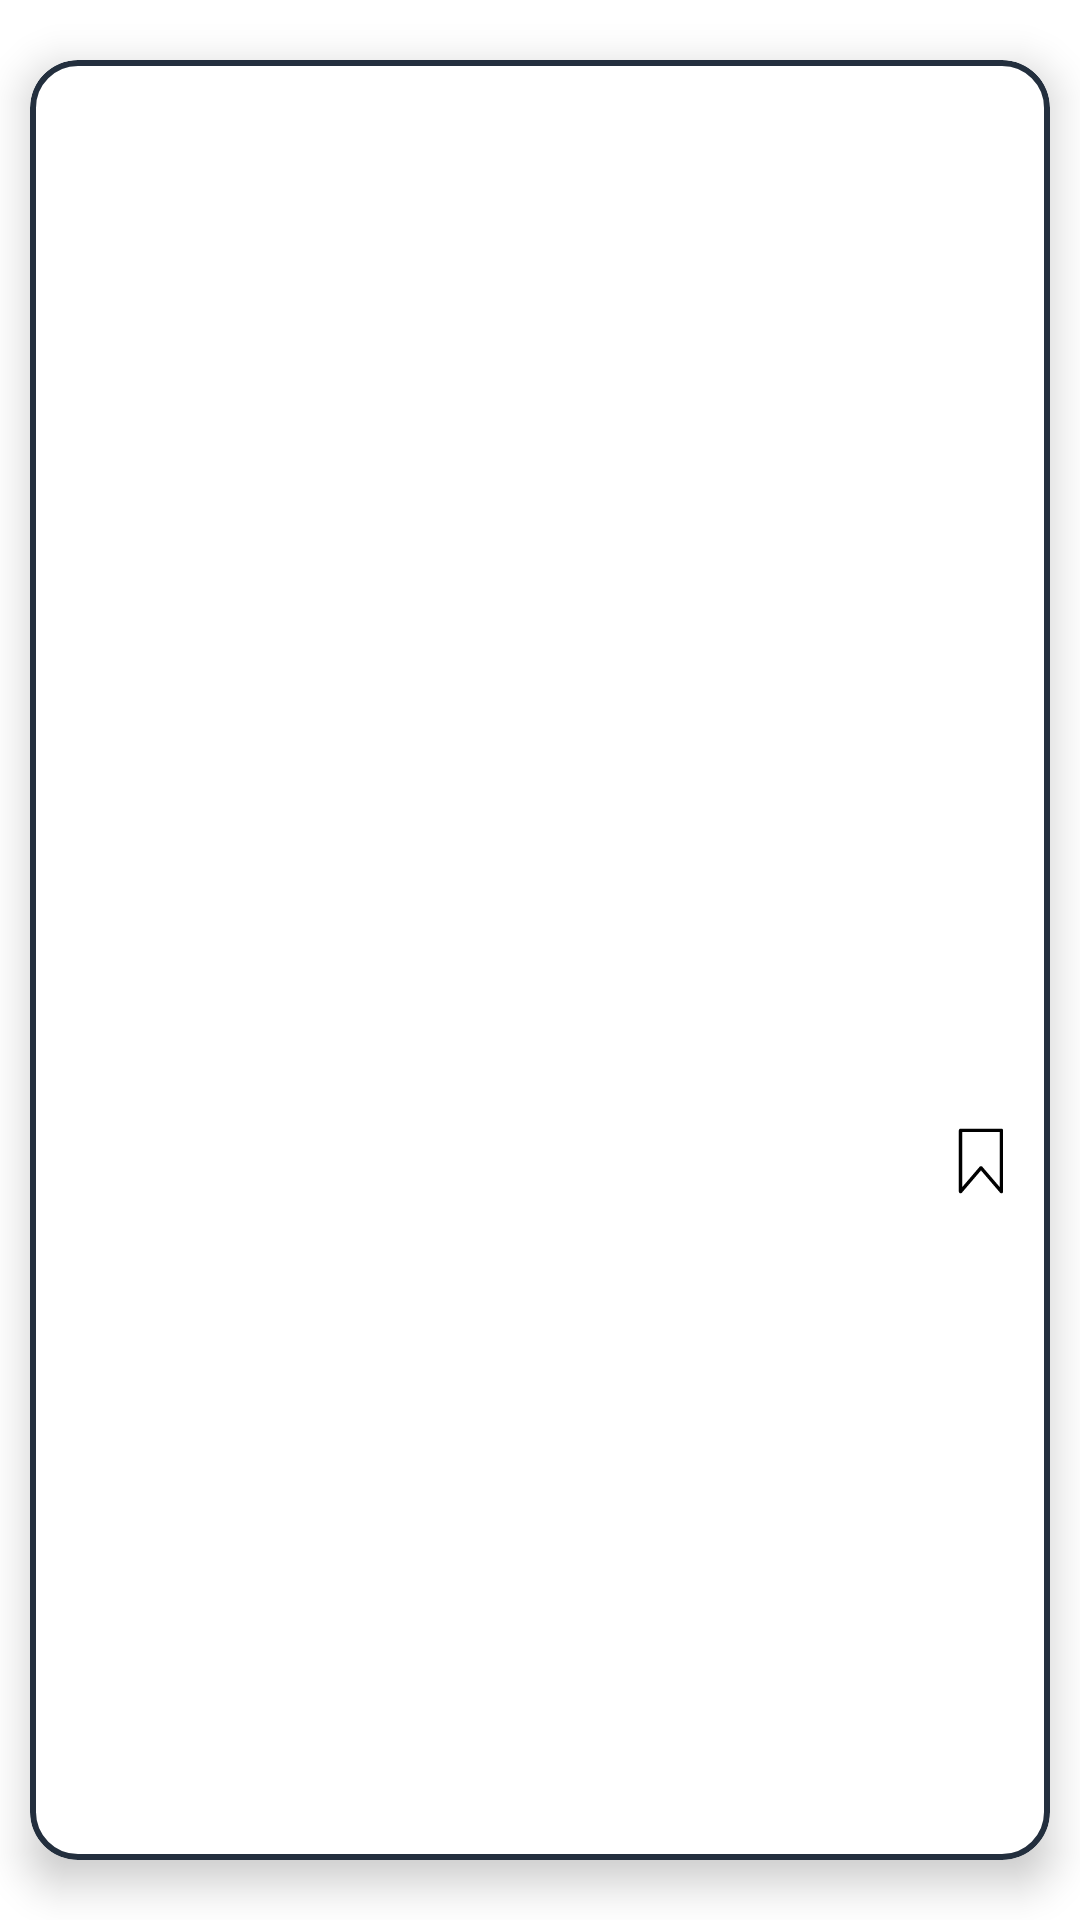

Produce the Android XML layout that renders to this screen, including the resource entries it uses.
<!-- AndroidManifest.xml: application theme Theme.LevelShoes -->
<!-- res/layout/fragment_item.xml -->
<?xml version="1.0" encoding="utf-8"?>
<layout xmlns:android="http://schemas.android.com/apk/res/android"
    xmlns:app="http://schemas.android.com/apk/res-auto"
    xmlns:tools="http://schemas.android.com/tools">

    <data>

        <variable
            name="product"
            type="com.rama.levelshoes.data.model.Product" />

    </data>

    <androidx.constraintlayout.widget.ConstraintLayout
        android:layout_width="match_parent"
        android:layout_height="match_parent">

        <com.google.android.material.card.MaterialCardView
            android:layout_width="match_parent"
            android:layout_height="match_parent"
            android:layout_marginHorizontal="10dp"
            android:layout_marginVertical="20dp"
            app:cardCornerRadius="16sp"
            app:cardElevation="8sp"
            app:layout_constraintBottom_toBottomOf="parent"
            app:layout_constraintEnd_toEndOf="parent"
            app:layout_constraintStart_toStartOf="parent"
            app:layout_constraintTop_toTopOf="parent"
            app:strokeColor="@color/blue"
            app:strokeWidth="2sp">

            <androidx.constraintlayout.widget.ConstraintLayout
                android:layout_width="match_parent"
                android:layout_height="match_parent">

                <ImageView
                    android:id="@+id/img_product"
                    android:layout_width="0dp"
                    android:layout_height="120dp"
                    android:background="@color/white"
                    android:padding="12dp"
                    android:scaleType="fitCenter"
                    app:layout_constraintEnd_toEndOf="parent"
                    app:layout_constraintStart_toStartOf="parent"
                    app:layout_constraintTop_toTopOf="parent"
                    android:contentDescription="TODO" />

                <com.google.android.material.textview.MaterialTextView
                    android:id="@+id/tv_product_name"
                    android:layout_width="0dp"
                    android:layout_height="wrap_content"
                    android:layout_marginHorizontal="12dp"
                    android:ellipsize="end"
                    android:maxLines="1"
                    android:textAppearance="@style/Small"
                    app:layout_constraintBottom_toTopOf="@+id/tv_product_price"
                    app:layout_constraintEnd_toEndOf="parent"
                    app:layout_constraintHorizontal_bias="0.5"
                    app:layout_constraintStart_toStartOf="parent"
                    app:layout_constraintTop_toBottomOf="@+id/img_product"
                    app:layout_constraintVertical_chainStyle="packed" />

                <com.google.android.material.textview.MaterialTextView
                    android:id="@+id/tv_product_price"
                    android:layout_width="wrap_content"
                    android:layout_height="wrap_content"
                    android:layout_marginStart="12dp"
                    android:layout_marginTop="16dp"
                    android:textAppearance="@style/Medium"
                    android:textColor="@color/blue"
                    app:layout_constraintBottom_toTopOf="@+id/tv_product_sale"
                    app:layout_constraintStart_toStartOf="parent"
                    app:layout_constraintTop_toBottomOf="@+id/tv_product_name"
                    tools:text="100.00" />

                <com.google.android.material.textview.MaterialTextView
                    android:id="@+id/tv_product_sale"
                    android:layout_width="wrap_content"
                    android:layout_height="wrap_content"
                    android:layout_marginBottom="16dp"
                    android:textAppearance="@style/Medium"
                    android:textColor="@color/blue"
                    app:layout_constraintBottom_toBottomOf="parent"
                    app:layout_constraintStart_toStartOf="@+id/tv_product_price"
                    app:layout_constraintTop_toBottomOf="@+id/tv_product_price"
                    tools:text="50.00" />

                <ImageView
                    android:id="@+id/img_favorite"
                    android:layout_width="22dp"
                    android:layout_height="22dp"
                    android:layout_marginEnd="12dp"
                    app:layout_constraintBottom_toBottomOf="@+id/tv_product_sale"
                    app:layout_constraintEnd_toEndOf="parent"
                    app:layout_constraintTop_toTopOf="@+id/tv_product_price"
                    app:srcCompat="@drawable/ic_fav"
                    android:contentDescription="TODO" />

            </androidx.constraintlayout.widget.ConstraintLayout>

        </com.google.android.material.card.MaterialCardView>

    </androidx.constraintlayout.widget.ConstraintLayout>

</layout>
<!-- resources referenced by this layout -->
<resources>
  <color name="blue">#232F3E</color>
  <color name="white">#FFFFFFFF</color>
  <!-- drawable ic_fav (drawable) -->
  <vector xmlns:android="http://schemas.android.com/apk/res/android"
      android:width="1000dp"
      android:height="1000dp"
      android:viewportWidth="1000"
      android:viewportHeight="1000">
    <path
        android:fillColor="#FF000000"
        android:pathData="M809.5,990c-7.4,0 -14.6,-3.2 -19.6,-9L500,642.8L210.1,981c-7,8.2 -18.4,11.1 -28.5,7.4c-10.1,-3.7 -16.9,-13.4 -16.9,-24.2V35.8c0,-14.2 11.6,-25.8 25.8,-25.8h618.9c14.2,0 25.8,11.6 25.8,25.8v928.4c0,10.8 -6.7,20.4 -16.9,24.2C815.5,989.5 812.5,990 809.5,990L809.5,990zM500,577.4c7.5,0 14.7,3.3 19.6,9l264.1,308.1V61.6H216.3v832.9l264.1,-308.1C485.3,580.7 492.5,577.4 500,577.4L500,577.4z"/>
  </vector>
  <style name="Medium">
          <item name="fontFamily">@font/circularstd</item>
          <item name="android:textSize">12sp</item>
      </style>
  <style name="Small">
          <item name="fontFamily">@font/circularstd</item>
          <item name="android:textSize">10sp</item>
      </style>
  <style name="Theme.LevelShoes" parent="Theme.MaterialComponents.DayNight.DarkActionBar">
          
          <item name="colorPrimary">@color/purple_500</item>
          <item name="colorPrimaryVariant">@color/purple_700</item>
          <item name="colorOnPrimary">@color/white</item>
          
          <item name="colorSecondary">@color/teal_200</item>
          <item name="colorSecondaryVariant">@color/teal_700</item>
          <item name="colorOnSecondary">@color/black</item>
          
          <item name="android:statusBarColor" tools:targetApi="l">?attr/colorPrimaryVariant</item>
          
      </style>
  <color name="purple_500">#FF6200EE</color>
  <color name="purple_700">#FF3700B3</color>
  <color name="teal_200">#FF03DAC5</color>
  <color name="teal_700">#FF018786</color>
  <color name="black">#FF000000</color>
</resources>
